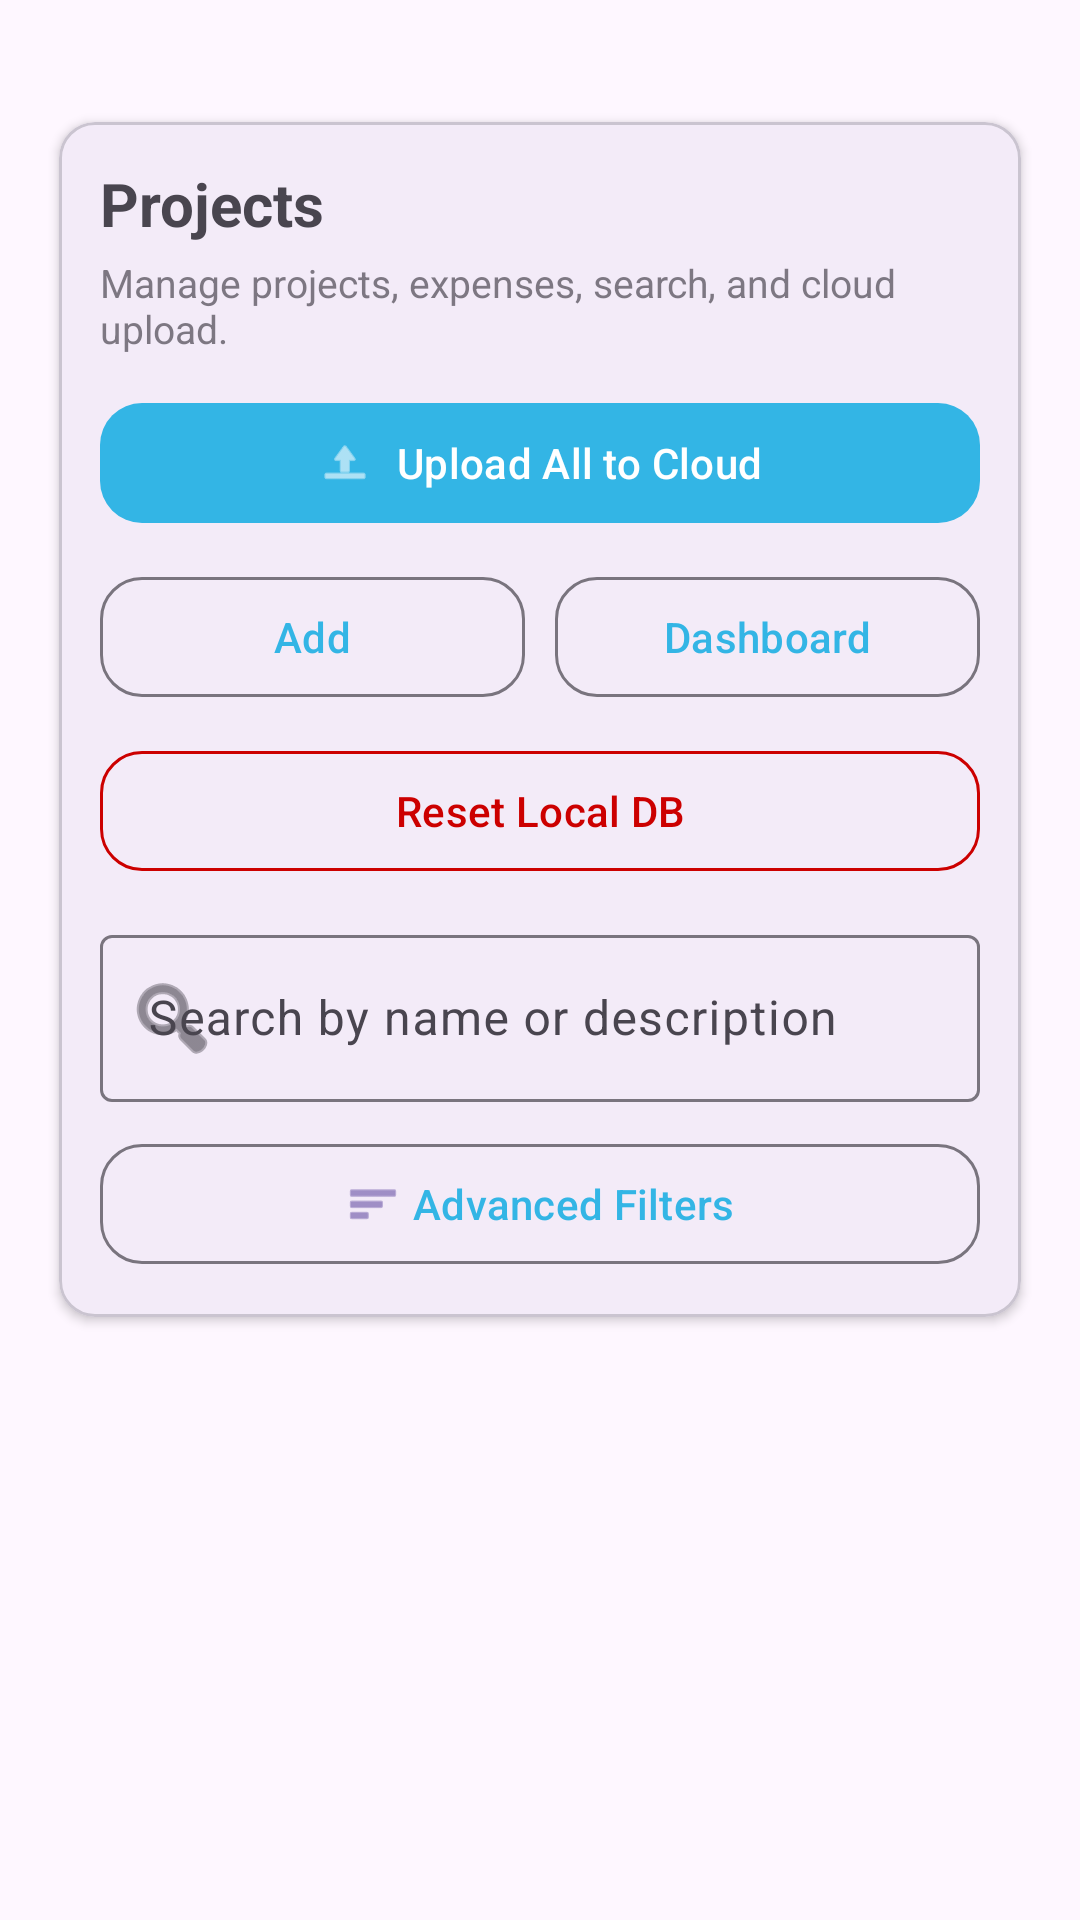

Here is an Android app screen rendered from its layout file. Give the layout XML and the strings, colors and styles it references.
<!-- AndroidManifest.xml: application theme Theme.ProjectExpenseTrackerAdmin -->
<!-- res/layout/activity_project_list.xml -->
<?xml version="1.0" encoding="utf-8"?>
<LinearLayout xmlns:android="http://schemas.android.com/apk/res/android"
    xmlns:app="http://schemas.android.com/apk/res-auto"
    android:layout_width="match_parent"
    android:layout_height="match_parent"
    android:orientation="vertical"
    android:padding="14dp">

    
    <com.google.android.material.card.MaterialCardView
        android:layout_width="match_parent"
        android:layout_height="wrap_content"
        android:layout_marginTop="20dp"
        app:cardUseCompatPadding="true"
        app:cardElevation="2dp"
        app:shapeAppearanceOverlay="@style/ShapeAppearance.Material3.Corner.Medium">

        <LinearLayout
            android:layout_width="match_parent"
            android:layout_height="wrap_content"
            android:orientation="vertical"
            android:padding="14dp">

            <TextView
                android:layout_width="match_parent"
                android:layout_height="wrap_content"
                android:text="Projects"
                android:textStyle="bold"
                android:textSize="20sp" />

            <TextView
                android:layout_width="match_parent"
                android:layout_height="wrap_content"
                android:layout_marginTop="4dp"
                android:text="Manage projects, expenses, search, and cloud upload."
                android:textSize="13sp"
                android:alpha="0.7" />

            
            <com.google.android.material.button.MaterialButton
                android:id="@+id/btnUploadAll"
                android:layout_width="match_parent"
                android:layout_height="wrap_content"
                android:layout_marginTop="12dp"
                android:text="Upload All to Cloud"
                app:icon="@android:drawable/ic_menu_upload"
                app:iconGravity="textStart"
                app:cornerRadius="14dp"
                app:backgroundTint="@android:color/holo_blue_light" />

            
            <LinearLayout
                android:layout_width="match_parent"
                android:layout_height="wrap_content"
                android:layout_marginTop="10dp"
                android:orientation="horizontal">

                <com.google.android.material.button.MaterialButton
                    android:id="@+id/btnAddProject"
                    style="@style/Widget.Material3.Button.OutlinedButton"
                    android:layout_width="0dp"
                    android:layout_height="wrap_content"
                    android:layout_weight="1"
                    android:text="Add"
                    android:textColor="@android:color/holo_blue_light"
                    app:cornerRadius="14dp" />

                <com.google.android.material.button.MaterialButton
                    android:id="@+id/btnDashboard"
                    style="@style/Widget.Material3.Button.OutlinedButton"
                    android:layout_width="0dp"
                    android:layout_height="wrap_content"
                    android:layout_weight="1"
                    android:layout_marginStart="10dp"
                    android:text="Dashboard"
                    android:textColor="@android:color/holo_blue_light"
                    app:cornerRadius="14dp" />
            </LinearLayout>

            
            <com.google.android.material.button.MaterialButton
                android:id="@+id/btnResetDb"
                style="@style/Widget.Material3.Button.OutlinedButton"
                android:layout_width="match_parent"
                android:layout_height="wrap_content"
                android:layout_marginTop="10dp"
                android:text="Reset Local DB"
                app:strokeColor="@android:color/holo_red_dark"
                android:textColor="@android:color/holo_red_dark"
                app:cornerRadius="14dp" />

            
            <com.google.android.material.textfield.TextInputLayout
                android:id="@+id/tilSearch"
                android:layout_width="match_parent"
                android:layout_height="wrap_content"
                android:layout_marginTop="12dp"
                android:hint="Search by name or description"
                app:startIconDrawable="@android:drawable/ic_menu_search">

                <com.google.android.material.textfield.TextInputEditText
                    android:id="@+id/etSearch"
                    android:layout_width="match_parent"
                    android:layout_height="wrap_content"
                    android:inputType="text" />
            </com.google.android.material.textfield.TextInputLayout>

            <com.google.android.material.button.MaterialButton
                android:id="@+id/btnFilters"
                style="@style/Widget.Material3.Button.OutlinedButton"
                android:layout_width="match_parent"
                android:layout_height="wrap_content"
                android:layout_marginTop="10dp"
                android:text="Advanced Filters"
                app:icon="@android:drawable/ic_menu_sort_by_size"
                app:iconGravity="textStart"
                android:textColor="@android:color/holo_blue_light"
                app:cornerRadius="14dp" />

        </LinearLayout>
    </com.google.android.material.card.MaterialCardView>

    
    <androidx.recyclerview.widget.RecyclerView
        android:id="@+id/rvProjects"
        android:layout_width="match_parent"
        android:layout_height="0dp"
        android:layout_marginTop="12dp"
        android:layout_weight="1" />

</LinearLayout>
<!-- resources referenced by this layout -->
<resources>
  <style name="Theme.ProjectExpenseTrackerAdmin" parent="Base.Theme.ProjectExpenseTrackerAdmin" />
  <style name="Base.Theme.ProjectExpenseTrackerAdmin" parent="Theme.Material3.DayNight.NoActionBar">
          
          
      </style>
</resources>
